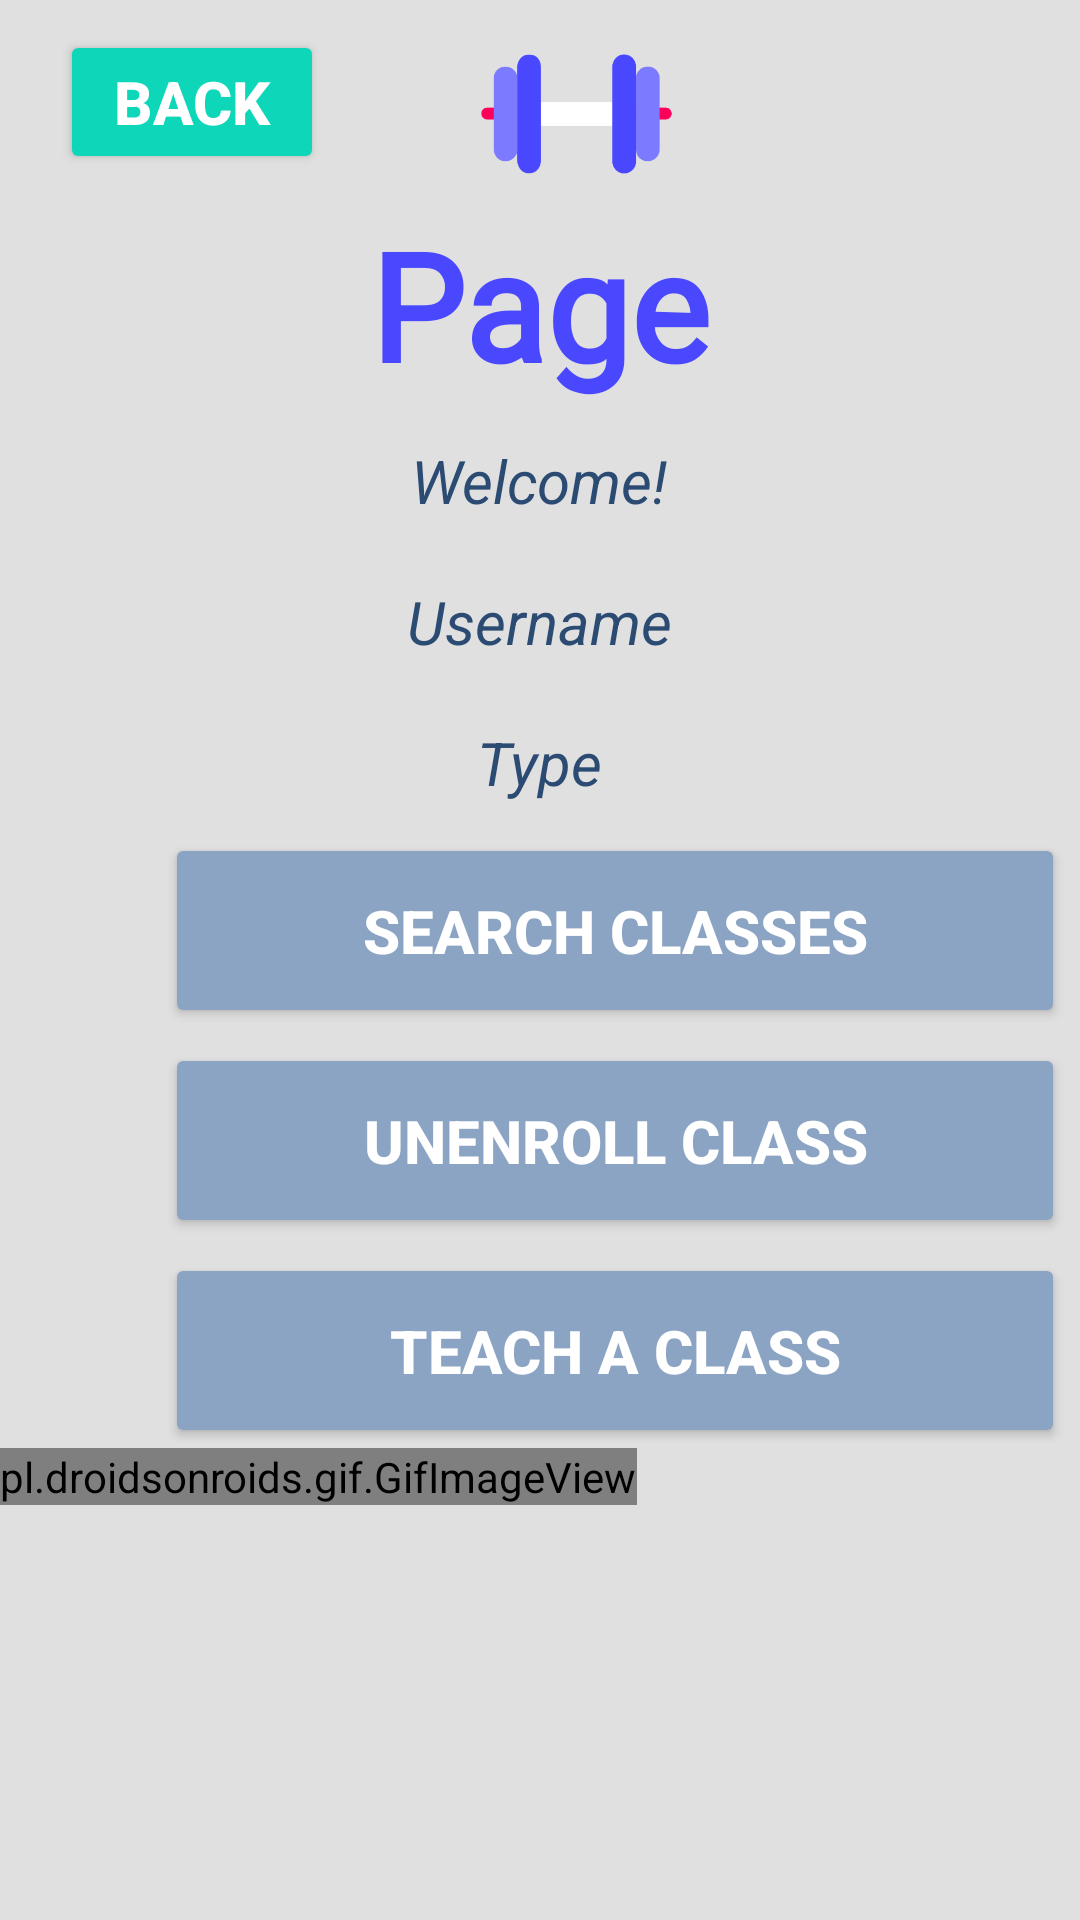

Layout XML and referenced resources for this Android screen:
<!-- AndroidManifest.xml: application theme Theme.Deliverable1Fixed -->
<!-- res/layout/fragment_home.xml -->
<?xml version="1.0" encoding="utf-8"?>
<androidx.constraintlayout.widget.ConstraintLayout xmlns:android="http://schemas.android.com/apk/res/android"
    xmlns:app="http://schemas.android.com/apk/res-auto"
    xmlns:tools="http://schemas.android.com/tools"
    android:layout_width="match_parent"
    android:layout_height="match_parent"
    tools:context=".ui.home.HomeFragment">

    <TextView
        android:id="@+id/text_home"
        android:layout_width="match_parent"
        android:layout_height="wrap_content"
        android:layout_marginStart="8dp"
        android:layout_marginTop="8dp"
        android:layout_marginEnd="8dp"
        android:textAlignment="center"
        android:textSize="20sp"
        app:layout_constraintBottom_toBottomOf="parent"
        app:layout_constraintEnd_toEndOf="parent"
        app:layout_constraintStart_toStartOf="parent"
        app:layout_constraintTop_toTopOf="parent" />



    <com.google.android.material.appbar.AppBarLayout
        android:layout_width="match_parent"
        android:layout_height="match_parent"
        android:background="#E0E0E0"
        android:theme="@style/AppBarOverlay">
        <LinearLayout
            android:layout_width="fill_parent"
            android:layout_height="63dp"
            android:orientation="horizontal"
            android:weightSum="1">

            <Button
                android:id="@+id/instructorBackMain"
                android:layout_width="wrap_content"
                android:layout_height="wrap_content"
                android:layout_marginLeft="20dp"
                android:layout_marginTop="10dp"
                android:backgroundTint="#0ED6B9"
                android:text="Back"
                android:onClick="onClick"
                android:textColor="#ffff"
                android:textSize="20sp"
                android:textStyle="bold" />

            <ImageView
                android:id="@+id/imageView"
                android:layout_width="139dp"
                android:gravity="center"
                android:layout_height="wrap_content"
                android:layout_marginLeft="15dp"
                android:layout_marginTop="10dp"
                app:srcCompat="@drawable/dumbell_purp" />
        </LinearLayout>

        <TextView
            android:id="@+id/titleMember"
            android:layout_width="match_parent"
            android:layout_height="wrap_content"
            android:layout_marginTop="5dp"

            android:textColor="#4A48FF"
            android:fontFamily="@font/quicksand_medium"

            android:gravity="center"
            android:text="Page"
            android:textSize="50sp"
            android:textStyle="bold" />

        <TextView
            android:id="@+id/instructorWelcome"
            android:layout_width="wrap_content"
            android:layout_height="wrap_content"
            android:layout_gravity="center"
            android:layout_marginTop="12dp"
            android:text="Welcome!"
            android:textColor="#2B4B73"
            android:textSize="20sp"
            android:textStyle="italic"/>

        <TextView
            android:id="@+id/instructorUsername"
            android:layout_width="wrap_content"
            android:layout_height="wrap_content"
            android:layout_gravity="center"
            android:layout_marginTop="20dp"
            android:textColor="#2B4B73"
            android:text="Username"
            android:textSize="20sp"
            android:textStyle="italic" />


        <TextView
            android:id="@+id/instructorUserType"
            android:layout_width="wrap_content"
            android:layout_height="wrap_content"
            android:layout_gravity="center"
            android:layout_marginTop="20dp"
            android:text="Type"
            android:textSize="20sp"
            android:textColor="#2B4B73"
            android:textStyle="italic" />
        <Button
            android:id="@+id/MemberSearchClassesBtn"
            android:layout_width="300dp"
            android:layout_height="65dp"
            android:layout_marginLeft="55dp"
            android:layout_marginTop="10dp"
            android:backgroundTint="#8CA4C3"
            android:onClick="onClick"
            android:text="Search classes"
            android:textColor="#ffff"
            android:textSize="20sp"
            android:textStyle="bold" />

        <Button
            android:id="@+id/UnenrollClassBtn"
            android:layout_width="300dp"
            android:layout_height="65dp"
            android:layout_marginLeft="55dp"
            android:layout_marginTop="5dp"
            android:backgroundTint="#8CA4C3"
            android:onClick="onClick"
            android:text="Unenroll Class"
            android:textColor="#ffff"
            android:textSize="20sp"
            android:textStyle="bold" />

        <Button
            android:id="@+id/instructorTeachClassesBtn"
            android:layout_width="300dp"
            android:layout_height="65dp"
            android:layout_marginLeft="55dp"
            android:layout_marginTop="5dp"
            android:backgroundTint="#8CA4C3"
            android:onClick="onClick"
            android:text="Teach a class"
            android:textColor="#ffff"
            android:textSize="20sp"
            android:textStyle="bold" />



        <LinearLayout
            android:layout_width="fill_parent"
            android:layout_height="234dp"
            android:orientation="horizontal"
            android:weightSum="1">

            <pl.droidsonroids.gif.GifImageView
                android:id="@+id/logoImageView"
                android:layout_width="wrap_content"
                android:layout_height="wrap_content"
                android:src="@drawable/dbpress"
                app:layout_constraintStart_toStartOf="parent"
                app:layout_constraintTop_toTopOf="parent" />
        </LinearLayout>
    </com.google.android.material.appbar.AppBarLayout>

</androidx.constraintlayout.widget.ConstraintLayout>
<!-- resources referenced by this layout -->
<resources>
  <!-- drawable dbpress: gif bitmap (drawable, 312543 bytes) -->
  <!-- drawable dumbell_purp: png bitmap (drawable, 5795 bytes) -->
  <style name="AppBarOverlay" parent="ThemeOverlay.AppCompat.Dark.ActionBar" />
  <style name="Theme.Deliverable1Fixed" parent="Theme.MaterialComponents.DayNight.NoActionBar">
          
          <item name="colorPrimary">@color/purple_500</item>
          <item name="colorPrimaryVariant">@color/purple_700</item>
          <item name="colorOnPrimary">@color/white</item>
          
          <item name="colorSecondary">@color/teal_200</item>
          <item name="colorSecondaryVariant">@color/teal_700</item>
          <item name="colorOnSecondary">@color/black</item>
          
          <item name="android:statusBarColor" tools:targetApi="l">?attr/colorPrimaryVariant</item>
          
      </style>
  <!-- not gathered from this repository: default colours our renderer supplied (Android Studio template values) -->
  <color name="purple_500">#FF6200EE</color>
  <color name="purple_700">#FF3700B3</color>
  <color name="teal_200">#FF03DAC5</color>
  <color name="teal_700">#FF018786</color>
  <color name="black">#FF000000</color>
  <color name="white">#FFFFFFFF</color>
</resources>
